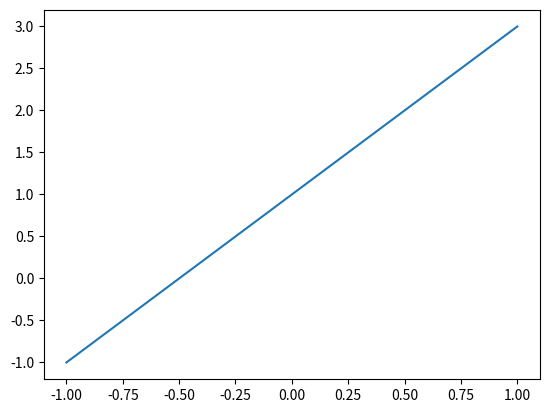
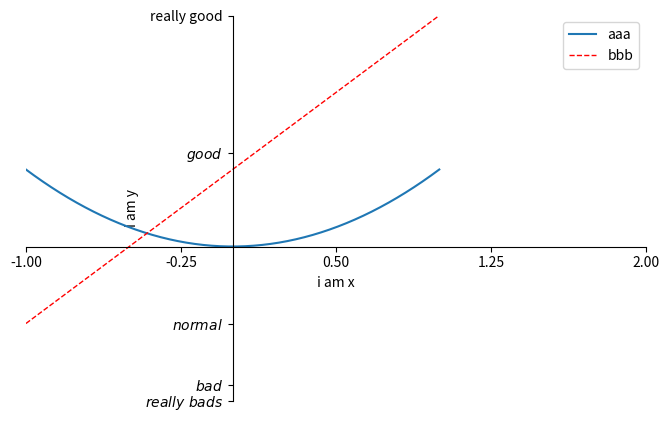

Here is the Python script that generated these plots, in order:
#! usr/bin/env python
# -*- coding: utf-8 -*-

import matplotlib.pyplot as plt 
import numpy as np 

x = np.linspace(-1,1,50)
y1 = 2*x + 1
y2 = x**2

plt.figure(num = 1)
plt.plot(x,y1)


plt.figure(num = "zcs", figsize=(8,5)) # num = 3 表示为figure3 ，figsize 表示图片的大小

# 对X，y轴进行相关的设置

"""
1.对X，y轴进行可见范围的限制设置
"""
plt.xlim((-1,2))
plt.ylim((-2,3))

'''
设置x,y轴代表的含义
'''

plt.xlabel('i am x')
plt.ylabel('i am y')

'''
ticks,修改x轴的步进
'''
new_ticks = np.linspace(-1,2,5)
plt.xticks(new_ticks)

# 让y在特殊的值上，打印特殊的状态
plt.yticks([-2,-1.8,-1, 1.22,3],
			[r'$really\ bads$', r'$bad$', r'$normal$', '$good$', 'really good']) #前后两个$表示改为好看的字体，r表示正则，在正则下空格需要\转义




'''
平移坐标轴
gca = 'get current axis' #获得当前的轴
'''

ax = plt.gca()
# spines 为figure的四条边框，默认是四条实线
ax.spines['right'].set_color('none') # 右边的实线颜色为none，无色
ax.spines['top'].set_color('none') #top的实线

ax.xaxis.set_ticks_position('bottom') # xaxis:axis表示轴，前面加个x表示X轴，将bottom设为x轴
ax.yaxis.set_ticks_position('left') # xaxis:axis表示轴，前面加个y表示Y轴，将left设为x轴



ax.spines['bottom'].set_position(('data',0)) #移动bottom ,即x轴，设置x轴的位置为 y轴的值（data)为0的横线，作为x轴
ax.spines['left'].set_position(('data',0))  #移动left,即y轴，设置y轴的位置为 x轴的值（data)为0的竖直线，作为y轴

l1, = plt.plot(x,y2,label = 'up') #label是用于下面绘制图例使用 ，每个都有返回值，返回"线“的实例，如果要放入参数handles，则返回值后面加一个,
l2, = plt.plot(x,y1, color = 'red', linewidth = 1.0, linestyle = '--', label = 'down') #红色、线宽、虚线


'''
制作图例，1.在plot中使用关键字label，给每个图形打一个标签 ,见上
2. 让图例显示出来调用代码：legend
'''
#plt.legend(handles = [l1,l2,] , labels = ['y = 2*x + 1', 'y = x**2'], loc = 'best') # loc 自动找一个合适的位置，数据比较小，不集中的地方

plt.legend(handles = [l1,l2,], labels = ['aaa','bbb'], loc = 'best') 


plt.show()















